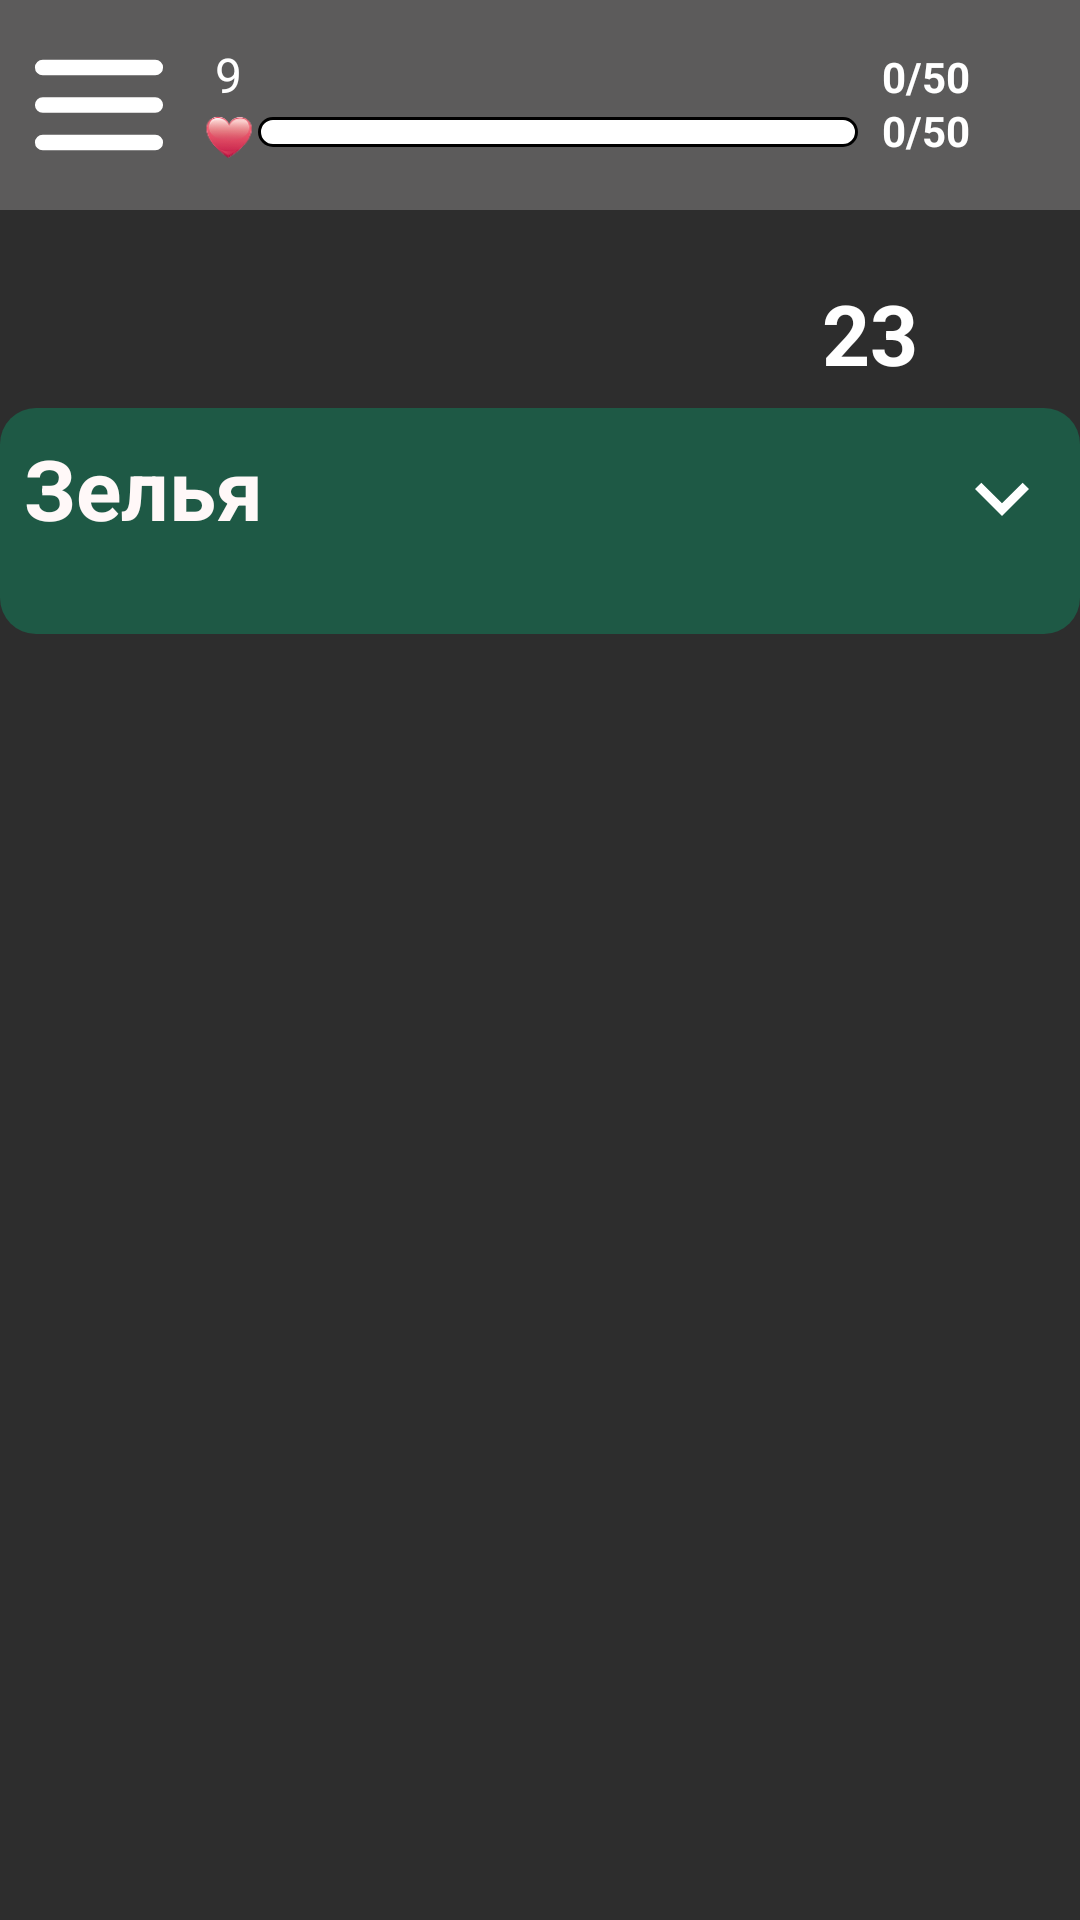

Android layout source for this screen:
<!-- AndroidManifest.xml: activity theme Theme.HabitForge.NoActionBar -->
<!-- res/layout/activity_shop.xml -->
<FrameLayout xmlns:android="http://schemas.android.com/apk/res/android"
    xmlns:app="http://schemas.android.com/apk/res-auto"
    android:layout_width="match_parent"
    android:layout_height="match_parent">

    <ScrollView
        android:layout_width="match_parent"
        android:layout_height="match_parent"
        android:background="#2D2D2D">

        <LinearLayout
            android:orientation="vertical"
            android:layout_width="match_parent"
            android:layout_height="wrap_content">

            <RelativeLayout
                android:id="@+id/plashka"
                android:layout_width="match_parent"
                android:layout_height="70dp"
                android:background="#5C5B5B"
                android:padding="8dp"
                android:layout_marginBottom="16dp">

                <ImageView
                    android:id="@+id/menu"
                    android:layout_width="50dp"
                    android:layout_height="50dp"
                    android:layout_alignParentStart="true"
                    android:layout_centerVertical="true"
                    android:src="@drawable/ic_menu" />


                <LinearLayout
                    android:id="@+id/statusContainer"
                    android:layout_width="wrap_content"
                    android:layout_height="wrap_content"
                    android:orientation="vertical"
                    android:layout_toEndOf="@id/menu"
                    android:layout_marginStart="8dp"
                    android:layout_marginEnd="8dp">

                    <LinearLayout
                        android:layout_width="wrap_content"
                        android:layout_height="wrap_content"
                        android:orientation="horizontal"
                        android:layout_marginTop="6dp">
                        <TextView
                            android:id="@+id/userLevel"
                            android:text="9"
                            android:gravity="center_horizontal"
                            android:textSize="16sp"
                            android:textColor="#FFFFFF"
                            android:layout_width="20dp"
                            android:layout_height="20dp" />
                        <ProgressBar
                            android:id="@+id/userXpBar"
                            style="?android:attr/progressBarStyleHorizontal"
                            android:layout_width="200dp"
                            android:layout_height="10dp"
                            android:layout_gravity="center_vertical"
                            android:layout_weight="1"
                            android:max="100"
                            android:progress="0"
                            android:progressDrawable="@drawable/progress_xp" />
                        <TextView
                            android:id="@+id/xp"
                            android:layout_width="wrap_content"
                            android:layout_height="wrap_content"
                            android:text="0/50"
                            android:textStyle="bold"
                            android:layout_marginStart="8dp"/>
                    </LinearLayout>

                    <LinearLayout
                        android:layout_width="wrap_content"
                        android:layout_height="wrap_content"
                        android:orientation="horizontal">
                        <ImageView
                            android:layout_width="20dp"
                            android:layout_height="20dp"
                            android:layout_alignParentStart="true"
                            android:layout_centerVertical="true"
                            android:src="@drawable/serdce" />
                        <ProgressBar
                            android:id="@+id/hpBar"
                            style="?android:attr/progressBarStyleHorizontal"
                            android:layout_width="200dp"
                            android:layout_height="10dp"
                            android:layout_gravity="center_vertical"
                            android:layout_weight="1"
                            android:max="100"
                            android:progress="0"
                            android:progressDrawable="@drawable/progress_hp" />
                        <TextView
                            android:id="@+id/hp"
                            android:layout_width="wrap_content"
                            android:layout_height="wrap_content"
                            android:text="0/50"
                            android:textStyle="bold"
                            android:layout_marginStart="8dp"/>
                    </LinearLayout>
                </LinearLayout>
            </RelativeLayout>
            <LinearLayout
                android:layout_width="wrap_content"
                android:layout_height="wrap_content"
                android:layout_gravity="end">
                <TextView
                    android:id="@+id/coins"
                    android:layout_width="wrap_content"
                    android:layout_height="wrap_content"
                    android:text="23"
                    android:textSize="28sp"
                    android:textStyle="bold"
                    android:layout_marginRight="4dp"
                    android:layout_gravity="center_vertical"
                    app:layout_constraintTop_toBottomOf="@+id/plashka"
                    app:layout_constraintStart_toStartOf="parent"
                    app:layout_constraintEnd_toEndOf="parent" />
                <ImageView
                    android:layout_width="50dp"
                    android:layout_height="50dp"
                    android:layout_alignParentStart="true"
                    android:layout_centerVertical="true"
                    android:src="@drawable/money" />
            </LinearLayout>



            <LinearLayout
                android:layout_width="match_parent"
                android:layout_height="wrap_content"
                android:background="@drawable/bg_rounded_box_tasks"
                android:orientation="vertical"
                android:layout_marginBottom="10dp"
                android:visibility="gone">

                <LinearLayout
                    android:layout_width="match_parent"
                    android:layout_height="wrap_content"
                    android:layout_margin="8dp"
                    android:gravity="center_vertical"
                    android:orientation="horizontal">

                    <TextView
                        android:layout_width="0dp"
                        android:layout_height="wrap_content"
                        android:layout_weight="1"
                        android:text="Снаряжение"
                        android:textColor="#FFF8F8"
                        android:textSize="28sp"
                        android:textStyle="bold" />

                    <ImageView
                        android:id="@+id/toggleEquipmentShop"
                        android:layout_width="36dp"
                        android:layout_height="36dp"
                        android:src="@drawable/ic_expand_more" />
                </LinearLayout>

                <LinearLayout
                    android:id="@+id/equipmentContent"
                    android:layout_width="match_parent"
                    android:layout_height="wrap_content"
                    android:orientation="vertical">

                    <androidx.recyclerview.widget.RecyclerView
                        android:id="@+id/equipmentList"
                        android:layout_width="match_parent"
                        android:layout_height="wrap_content"
                        android:layout_marginTop="10dp"
                        android:layout_marginStart="12dp"
                        android:layout_marginEnd="12dp"
                        android:orientation="horizontal"/>

                </LinearLayout>
            </LinearLayout>

            <LinearLayout
                android:layout_width="match_parent"
                android:layout_height="wrap_content"
                android:background="@drawable/bg_gradient_blue"
                android:orientation="vertical"
                android:layout_marginBottom="10dp">

                <LinearLayout
                    android:layout_width="match_parent"
                    android:layout_height="wrap_content"
                    android:layout_margin="8dp"
                    android:gravity="center_vertical"
                    android:orientation="horizontal">

                    <TextView
                        android:layout_width="0dp"
                        android:layout_height="wrap_content"
                        android:layout_weight="1"
                        android:text="Зелья"
                        android:textColor="#FFF8F8"
                        android:textSize="28sp"
                        android:textStyle="bold" />

                    <ImageView
                        android:id="@+id/togglePotions"
                        android:layout_width="36dp"
                        android:layout_height="36dp"
                        android:src="@drawable/ic_expand_more" />
                </LinearLayout>

                <LinearLayout
                    android:id="@+id/potionsContent"
                    android:layout_width="match_parent"
                    android:layout_height="wrap_content"
                    android:orientation="vertical">

                    <androidx.recyclerview.widget.RecyclerView
                        android:id="@+id/potionsList"
                        android:layout_width="match_parent"
                        android:layout_height="wrap_content"
                        android:layout_marginTop="10dp"
                        android:layout_marginStart="12dp"
                        android:layout_marginEnd="12dp"
                        android:layout_marginBottom="12dp"
                        android:orientation="horizontal"/>
                </LinearLayout>
            </LinearLayout>
        </LinearLayout>
    </ScrollView>

    <FrameLayout
        android:id="@+id/menuOverlay"
        android:layout_width="match_parent"
        android:layout_height="match_parent"
        android:background="#99000000"
        android:visibility="gone">

        <include layout="@layout/menu_navigation" />
    </FrameLayout>
</FrameLayout>
<!-- res/layout/menu_navigation.xml (included above) -->
<LinearLayout xmlns:android="http://schemas.android.com/apk/res/android"
    android:id="@+id/navigationMenu"
    android:layout_width="350dp"
    android:layout_height="match_parent"
    android:orientation="vertical"
    android:background="#A4A8A6"
    android:clickable="true">
    <LinearLayout
        android:layout_width="match_parent"
        android:layout_height="70dp"
        android:background="#1E5945"
        android:padding="8dp"
        android:layout_marginBottom="16dp">
        <ImageView
            android:id="@+id/openedMenu"
            android:layout_width="50dp"
            android:layout_height="50dp"
            android:layout_alignParentStart="true"
            android:layout_centerVertical="true"
            android:src="@drawable/ic_menu" />
    </LinearLayout>
    <TextView
        android:id="@+id/menuTasks"
        android:layout_width="match_parent"
        android:layout_height="wrap_content"
        android:text="Задания"
        android:textColor="#FFFFFF"
        android:textSize="18sp"
        android:padding="12dp"/>

    <TextView
        android:id="@+id/menuShop"
        android:layout_width="match_parent"
        android:layout_height="wrap_content"
        android:text="Магазин"
        android:textColor="#FFFFFF"
        android:textSize="18sp"
        android:padding="12dp"/>



















    <TextView
        android:id="@+id/menuAccount"
        android:layout_width="match_parent"
        android:layout_height="wrap_content"
        android:text="Аккаунт"
        android:textColor="#FFFFFF"
        android:textSize="18sp"
        android:padding="12dp"/>









</LinearLayout>
<!-- resources referenced by this layout -->
<resources>
  <!-- drawable bg_gradient_blue (drawable) -->
  <?xml version="1.0" encoding="utf-8"?>
  <shape xmlns:android="http://schemas.android.com/apk/res/android"
      android:shape="rectangle">
      <solid android:color="#1E5945" />
      <corners android:radius="12dp" />
  </shape>
  <!-- drawable bg_rounded_box_tasks (drawable) -->
  <shape xmlns:android="http://schemas.android.com/apk/res/android"
      android:shape="rectangle">
      <solid android:color="#1E5945" />
      <corners android:radius="12dp" />
      <stroke android:width="1dp" android:color="#1E5945"/>
  </shape>
  <!-- drawable ic_expand_more (drawable) -->
  <vector xmlns:android="http://schemas.android.com/apk/res/android"
      android:width="24dp" android:height="24dp" android:viewportWidth="24"
      android:viewportHeight="24">
      <path
          android:fillColor="#FFFFFF"
          android:pathData="M12,15.41L7.41,10.83L6,12.24L12,18.24L18,12.24L16.59,10.83L12,15.41Z"/>
  </vector>
  <!-- drawable ic_menu (drawable) -->
  <vector xmlns:android="http://schemas.android.com/apk/res/android" android:height="24dp" android:viewportHeight="24" android:viewportWidth="24" android:width="24dp">
        
      <group>
              
          <clip-path android:pathData="M0,0.001h24v24h-24z"/>
              
          <path android:fillColor="#00000000" android:pathData="M3,6.001H21M3,12.001H21M3,18.001H21" android:strokeColor="#FFFFFF" android:strokeLineCap="round" android:strokeLineJoin="round" android:strokeWidth="2.5"/>
            
      </group>
      
  </vector>
  <!-- drawable progress_hp (drawable) -->
  <layer-list xmlns:android="http://schemas.android.com/apk/res/android">
      <item android:id="@android:id/background">
          <shape android:shape="rectangle">
              <solid android:color="@color/white"/>
              <corners android:radius="16dp"/>
              <stroke android:color="#000000" android:width="1dp"/>
          </shape>
      </item>
      <item android:id="@android:id/progress">
          <clip>
              <shape android:shape="rectangle">
                  <solid android:color="@color/orange"/>
                  <corners android:radius="16dp"/>
              </shape>
          </clip>
      </item>
  </layer-list>
  <!-- drawable serdce: png bitmap (drawable, 3134 bytes) -->
  <style name="Theme.HabitForge.NoActionBar" parent="Base.Theme.HabitForge">
          <item name="windowActionBar">false</item>
          <item name="windowNoTitle">true</item>
      </style>
  <color name="white">#FFFFFFFF</color>
  <color name="orange">#FF9800</color>
  <style name="Base.Theme.HabitForge" parent="Theme.Material3.DayNight">
          
          <item name="android:statusBarColor">#5C5B5B</item>
          <item name="android:textColor">#FFFFFF</item>
      </style>
</resources>
